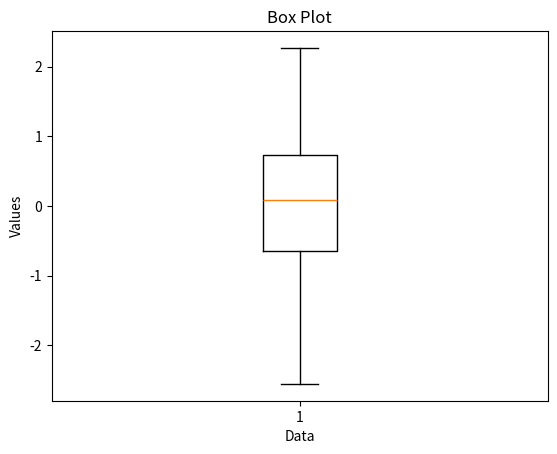

Write Python code to recreate this figure.
import matplotlib.pyplot as plt
import numpy as np

# Generate random data
np.random.seed(0)
data = np.random.normal(loc=0, scale=1, size=100)

# Create a box plot
plt.boxplot(data)

# Set labels and title
plt.xlabel('Data')
plt.ylabel('Values')
plt.title('Box Plot')

# Display the plot
plt.show()